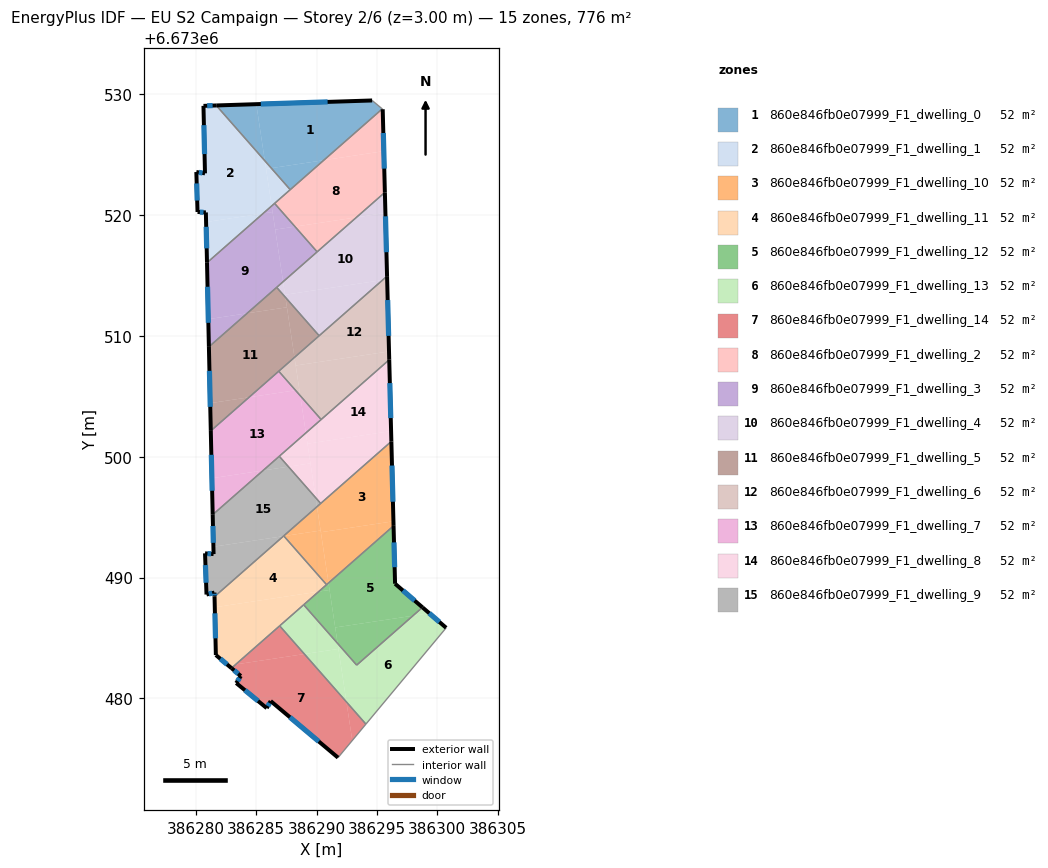
=== STOREY PLAN SPEC (per zone: floor XY polygon, exterior-wall plan segments, windows/doors) ===
zone 1: 860e846fb0e07999_F1_dwelling_0  (51.7 m²)
  floor: (386295.44, 6673528.80) (386290.60, 6673524.55) (386286.25, 6673523.90) (386285.72, 6673524.51) (386285.01, 6673529.19) (386294.60, 6673529.50)
  floor: (386285.01, 6673529.19) (386285.72, 6673524.51) (386281.70, 6673529.09)
  floor: (386290.60, 6673524.55) (386287.82, 6673522.12) (386286.25, 6673523.90)
  exterior wall: (386294.60, 6673529.50) – (386281.70, 6673529.09)  [12.9 m]
    window: (386290.92, 6673529.38) – (386285.38, 6673529.21)  [7.1 m²]
  interior walls: 3
zone 2: 860e846fb0e07999_F1_dwelling_1  (51.7 m²)
  floor: (386281.70, 6673529.09) (386285.72, 6673524.51) (386286.28, 6673520.77) (386285.58, 6673520.15) (386280.85, 6673519.44) (386280.84, 6673520.23) (386280.15, 6673520.27) (386280.05, 6673523.58) (386280.76, 6673523.47) (386280.64, 6673529.05)
  floor: (386286.25, 6673523.90) (386287.82, 6673522.12) (386286.53, 6673520.98) (386286.28, 6673520.77) (386285.82, 6673523.83)
  floor: (386285.58, 6673520.15) (386280.93, 6673516.07) (386280.85, 6673519.44)
  floor: (386285.72, 6673524.51) (386286.25, 6673523.90) (386285.82, 6673523.83)
  exterior wall: (386280.64, 6673529.05) – (386280.76, 6673523.47)  [5.6 m]
    window: (386280.67, 6673527.46) – (386280.73, 6673525.06)  [3.1 m²]
  exterior wall: (386281.70, 6673529.09) – (386280.64, 6673529.05)  [1.1 m]
    window: (386281.39, 6673529.08) – (386280.94, 6673529.06)  [0.6 m²]
  exterior wall: (386280.84, 6673520.23) – (386280.93, 6673516.07)  [4.2 m]
    window: (386280.86, 6673519.04) – (386280.90, 6673517.26)  [2.3 m²]
  exterior wall: (386280.15, 6673520.27) – (386280.84, 6673520.23)  [0.7 m]
    window: (386280.34, 6673520.26) – (386280.64, 6673520.24)  [0.4 m²]
  exterior wall: (386280.05, 6673523.58) – (386280.15, 6673520.27)  [3.3 m]
    window: (386280.08, 6673522.63) – (386280.12, 6673521.21)  [1.8 m²]
  exterior wall: (386280.76, 6673523.47) – (386280.05, 6673523.58)  [0.7 m]
    window: (386280.56, 6673523.50) – (386280.25, 6673523.54)  [0.4 m²]
  interior walls: 3
zone 3: 860e846fb0e07999_F1_dwelling_10  (51.7 m²)
  floor: (386296.19, 6673501.27) (386296.36, 6673494.66) (386290.36, 6673493.76) (386290.04, 6673495.87)
  floor: (386296.36, 6673494.66) (386296.37, 6673494.28) (386290.99, 6673489.55) (386290.36, 6673493.76)
  floor: (386290.34, 6673493.89) (386290.99, 6673489.55) (386290.83, 6673489.41) (386287.30, 6673493.44)
  floor: (386290.04, 6673495.87) (386290.34, 6673493.89) (386287.30, 6673493.44) (386287.28, 6673493.45)
  exterior wall: (386296.38, 6673494.28) – (386296.19, 6673501.27)  [7.0 m]
    window: (386296.32, 6673496.28) – (386296.24, 6673499.28)  [3.9 m²]
  interior walls: 4
zone 4: 860e846fb0e07999_F1_dwelling_11  (51.7 m²)
  floor: (386287.30, 6673493.44) (386290.83, 6673489.41) (386290.18, 6673488.84) (386281.57, 6673487.54) (386281.55, 6673488.43) (386287.26, 6673493.43)
  floor: (386290.18, 6673488.84) (386283.31, 6673482.81) (386282.70, 6673482.72) (386281.66, 6673483.59) (386281.57, 6673487.54)
  floor: (386283.31, 6673482.81) (386282.96, 6673482.50) (386282.70, 6673482.72)
  exterior wall: (386281.66, 6673483.59) – (386282.96, 6673482.50)  [1.7 m]
    window: (386282.03, 6673483.28) – (386282.59, 6673482.81)  [0.9 m²]
  exterior wall: (386281.55, 6673488.42) – (386281.66, 6673483.59)  [4.8 m]
    window: (386281.59, 6673487.04) – (386281.63, 6673484.97)  [2.7 m²]
  interior walls: 5
zone 5: 860e846fb0e07999_F1_dwelling_12  (51.7 m²)
  floor: (386296.37, 6673494.28) (386296.50, 6673489.49) (386298.77, 6673487.53) (386297.98, 6673486.84) (386291.54, 6673485.87) (386290.99, 6673489.55)
  floor: (386297.98, 6673486.84) (386293.32, 6673482.75) (386291.74, 6673484.55) (386291.08, 6673488.98) (386291.54, 6673485.87)
  floor: (386290.99, 6673489.55) (386291.08, 6673488.98) (386290.18, 6673488.84)
  floor: (386291.08, 6673488.98) (386291.74, 6673484.55) (386288.93, 6673487.75) (386290.18, 6673488.84)
  exterior wall: (386296.50, 6673489.49) – (386296.38, 6673494.28)  [4.8 m]
    window: (386296.46, 6673490.86) – (386296.41, 6673492.91)  [2.6 m²]
  exterior wall: (386298.77, 6673487.54) – (386296.50, 6673489.49)  [3.0 m]
    window: (386298.12, 6673488.09) – (386297.15, 6673488.93)  [1.7 m²]
  interior walls: 4
zone 6: 860e846fb0e07999_F1_dwelling_13  (51.7 m²)
  floor: (386300.73, 6673485.84) (386294.09, 6673477.87) (386292.47, 6673479.70) (386291.74, 6673484.55) (386293.32, 6673482.75) (386297.98, 6673486.84) (386299.34, 6673487.05)
  floor: (386299.34, 6673487.05) (386297.98, 6673486.84) (386298.77, 6673487.53)
  floor: (386291.81, 6673484.09) (386292.47, 6673479.70) (386288.99, 6673483.67)
  floor: (386288.93, 6673487.75) (386291.74, 6673484.55) (386291.81, 6673484.09) (386288.99, 6673483.67) (386286.95, 6673486.00)
  exterior wall: (386300.73, 6673485.84) – (386298.77, 6673487.54)  [2.6 m]
    window: (386300.17, 6673486.33) – (386299.33, 6673487.05)  [1.4 m²]
  interior walls: 5
zone 7: 860e846fb0e07999_F1_dwelling_14  (51.7 m²)
  floor: (386288.99, 6673483.67) (386292.47, 6673479.70) (386292.96, 6673476.51) (386291.78, 6673475.09) (386286.20, 6673479.78) (386285.88, 6673479.19) (386283.35, 6673481.27) (386283.73, 6673481.85) (386282.96, 6673482.50) (386283.31, 6673482.81)
  floor: (386292.47, 6673479.70) (386294.09, 6673477.87) (386292.96, 6673476.51)
  floor: (386286.95, 6673486.00) (386288.99, 6673483.67) (386283.31, 6673482.81)
  exterior wall: (386283.73, 6673481.85) – (386283.35, 6673481.27)  [0.7 m]
    window: (386283.62, 6673481.69) – (386283.46, 6673481.43)  [0.4 m²]
  exterior wall: (386282.96, 6673482.50) – (386283.73, 6673481.85)  [1.0 m]
    window: (386283.18, 6673482.32) – (386283.51, 6673482.04)  [0.6 m²]
  exterior wall: (386286.20, 6673479.78) – (386291.78, 6673475.09)  [7.3 m]
    window: (386287.79, 6673478.44) – (386290.18, 6673476.43)  [4.0 m²]
  exterior wall: (386285.88, 6673479.19) – (386286.20, 6673479.78)  [0.7 m]
    window: (386285.97, 6673479.36) – (386286.11, 6673479.61)  [0.4 m²]
  exterior wall: (386283.35, 6673481.27) – (386285.88, 6673479.19)  [3.3 m]
    window: (386284.07, 6673480.67) – (386285.15, 6673479.79)  [1.8 m²]
  interior walls: 3
zone 8: 860e846fb0e07999_F1_dwelling_2  (51.7 m²)
  floor: (386295.57, 6673525.30) (386295.66, 6673521.89) (386293.30, 6673519.83) (386288.21, 6673519.06) (386286.53, 6673520.98) (386290.60, 6673524.55)
  floor: (386295.48, 6673528.77) (386295.57, 6673525.30) (386290.60, 6673524.55) (386295.44, 6673528.80)
  floor: (386293.30, 6673519.83) (386290.05, 6673516.97) (386288.21, 6673519.06)
  exterior wall: (386295.66, 6673521.89) – (386295.48, 6673528.77)  [6.9 m]
    window: (386295.60, 6673523.86) – (386295.53, 6673526.81)  [3.8 m²]
  interior walls: 5
zone 9: 860e846fb0e07999_F1_dwelling_3  (51.7 m²)
  floor: (386286.36, 6673520.27) (386287.23, 6673514.49) (386284.25, 6673511.88) (386281.04, 6673511.40) (386280.93, 6673516.07) (386285.58, 6673520.15)
  floor: (386286.28, 6673520.77) (386286.36, 6673520.27) (386285.58, 6673520.15)
  floor: (386284.25, 6673511.88) (386281.09, 6673509.10) (386281.04, 6673511.40)
  floor: (386286.53, 6673520.98) (386288.21, 6673519.06) (386286.58, 6673518.81) (386286.28, 6673520.77)
  floor: (386288.21, 6673519.06) (386290.05, 6673516.97) (386287.23, 6673514.49) (386286.58, 6673518.81)
  exterior wall: (386280.93, 6673516.07) – (386281.09, 6673509.10)  [7.0 m]
    window: (386280.97, 6673514.08) – (386281.04, 6673511.09)  [3.8 m²]
  interior walls: 4
zone 10: 860e846fb0e07999_F1_dwelling_4  (51.7 m²)
  floor: (386295.70, 6673520.19) (386295.84, 6673514.96) (386295.47, 6673514.64) (386287.39, 6673513.42) (386287.23, 6673514.49) (386293.30, 6673519.83)
  floor: (386295.66, 6673521.89) (386295.70, 6673520.19) (386293.30, 6673519.83)
  floor: (386295.47, 6673514.64) (386290.21, 6673510.02) (386287.42, 6673513.20) (386287.39, 6673513.42)
  floor: (386287.23, 6673514.49) (386287.42, 6673513.20) (386286.70, 6673514.03)
  exterior wall: (386295.84, 6673514.96) – (386295.66, 6673521.89)  [6.9 m]
    window: (386295.79, 6673516.94) – (386295.71, 6673519.91)  [3.8 m²]
  interior walls: 4
zone 11: 860e846fb0e07999_F1_dwelling_5  (51.7 m²)
  floor: (386287.55, 6673512.38) (386288.17, 6673508.23) (386284.41, 6673504.93) (386281.19, 6673504.44) (386281.09, 6673509.10) (386284.25, 6673511.88)
  floor: (386287.42, 6673513.20) (386290.21, 6673510.02) (386288.17, 6673508.23)
  floor: (386284.41, 6673504.93) (386281.24, 6673502.15) (386281.19, 6673504.44)
  floor: (386287.42, 6673513.20) (386287.55, 6673512.38) (386284.25, 6673511.88) (386286.70, 6673514.03)
  exterior wall: (386281.09, 6673509.10) – (386281.24, 6673502.15)  [7.0 m]
    window: (386281.13, 6673507.12) – (386281.20, 6673504.14)  [3.8 m²]
  interior walls: 4
zone 12: 860e846fb0e07999_F1_dwelling_6  (51.7 m²)
  floor: (386295.84, 6673514.69) (386296.00, 6673508.72) (386288.27, 6673507.56) (386288.17, 6673508.23) (386295.47, 6673514.64)
  floor: (386295.84, 6673514.96) (386295.84, 6673514.69) (386295.47, 6673514.64)
  floor: (386296.00, 6673508.72) (386296.02, 6673508.03) (386290.38, 6673503.09) (386288.65, 6673505.06) (386288.27, 6673507.56)
  floor: (386288.17, 6673508.23) (386288.58, 6673505.55) (386288.26, 6673505.51) (386286.87, 6673507.09)
  floor: (386288.58, 6673505.55) (386288.65, 6673505.06) (386288.26, 6673505.51)
  exterior wall: (386296.02, 6673508.04) – (386295.84, 6673514.96)  [6.9 m]
    window: (386295.97, 6673510.01) – (386295.89, 6673512.98)  [3.8 m²]
  interior walls: 4
zone 13: 860e846fb0e07999_F1_dwelling_7  (51.7 m²)
  floor: (386288.65, 6673505.06) (386289.12, 6673501.98) (386285.57, 6673498.87) (386281.33, 6673498.23) (386281.24, 6673502.15) (386284.41, 6673504.93) (386288.26, 6673505.51)
  floor: (386286.87, 6673507.09) (386288.26, 6673505.51) (386284.41, 6673504.93)
  floor: (386285.57, 6673498.87) (386281.40, 6673495.21) (386281.33, 6673498.23)
  floor: (386288.65, 6673505.06) (386290.38, 6673503.09) (386289.12, 6673501.98)
  exterior wall: (386281.24, 6673502.15) – (386281.40, 6673495.21)  [6.9 m]
    window: (386281.29, 6673500.16) – (386281.36, 6673497.19)  [3.8 m²]
  interior walls: 4
zone 14: 860e846fb0e07999_F1_dwelling_8  (51.7 m²)
  floor: (386296.02, 6673508.03) (386296.17, 6673502.13) (386289.25, 6673501.09) (386289.12, 6673501.98)
  floor: (386296.17, 6673502.13) (386296.19, 6673501.27) (386290.34, 6673496.14) (386289.92, 6673496.61) (386289.25, 6673501.09)
  floor: (386289.12, 6673501.98) (386289.49, 6673499.46) (386287.67, 6673499.18) (386286.91, 6673500.04)
  floor: (386289.49, 6673499.46) (386289.92, 6673496.61) (386287.67, 6673499.18)
  exterior wall: (386296.19, 6673501.27) – (386296.02, 6673508.04)  [6.8 m]
    window: (386296.14, 6673503.21) – (386296.07, 6673506.10)  [3.7 m²]
  interior walls: 4
zone 15: 860e846fb0e07999_F1_dwelling_9  (51.7 m²)
  floor: (386287.67, 6673499.18) (386289.92, 6673496.61) (386290.04, 6673495.87) (386287.26, 6673493.43) (386281.46, 6673492.56) (386281.40, 6673495.21) (386285.57, 6673498.87)
  floor: (386287.26, 6673493.43) (386281.55, 6673488.43) (386281.55, 6673488.76) (386280.89, 6673488.60) (386280.77, 6673492.01) (386281.47, 6673491.95) (386281.46, 6673492.56)
  floor: (386286.91, 6673500.04) (386287.67, 6673499.18) (386285.57, 6673498.87)
  floor: (386289.92, 6673496.61) (386290.34, 6673496.14) (386290.04, 6673495.87)
  exterior wall: (386280.77, 6673492.01) – (386280.89, 6673488.60)  [3.4 m]
    window: (386280.80, 6673491.03) – (386280.85, 6673489.57)  [1.9 m²]
  exterior wall: (386281.47, 6673491.95) – (386280.77, 6673492.01)  [0.7 m]
    window: (386281.27, 6673491.96) – (386280.97, 6673491.99)  [0.4 m²]
  exterior wall: (386281.40, 6673495.21) – (386281.47, 6673491.95)  [3.3 m]
    window: (386281.42, 6673494.27) – (386281.45, 6673492.88)  [1.8 m²]
  exterior wall: (386281.55, 6673488.76) – (386281.55, 6673488.42)  [0.3 m]
    window: (386281.55, 6673488.66) – (386281.55, 6673488.52)  [0.2 m²]
  exterior wall: (386280.89, 6673488.60) – (386281.55, 6673488.76)  [0.7 m]
    window: (386281.08, 6673488.64) – (386281.36, 6673488.71)  [0.4 m²]
  interior walls: 4

=== DERIVED (storey summary) ===
Building: EU S2 Campaign
Storey: 2 of 6  (floor level z = 3.00 m)
Storey gross floor area: 775.6 m²
Zones on this storey: 15
  - 860e846fb0e07999_F1_dwelling_0: floor 51.7 m²; exterior wall 12.9 m (38.7 m²); 1 window(s) 7.1 m²; WWR 18.4%
  - 860e846fb0e07999_F1_dwelling_1: floor 51.7 m²; exterior wall 15.5 m (46.6 m²); 6 window(s) 8.6 m²; WWR 18.4%
  - 860e846fb0e07999_F1_dwelling_10: floor 51.7 m²; exterior wall 7.0 m (21.0 m²); 1 window(s) 3.9 m²; WWR 18.4%
  - 860e846fb0e07999_F1_dwelling_11: floor 51.7 m²; exterior wall 6.5 m (19.6 m²); 2 window(s) 3.6 m²; WWR 18.4%
  - 860e846fb0e07999_F1_dwelling_12: floor 51.7 m²; exterior wall 7.8 m (23.4 m²); 2 window(s) 4.3 m²; WWR 18.4%
  - 860e846fb0e07999_F1_dwelling_13: floor 51.7 m²; exterior wall 2.6 m (7.8 m²); 1 window(s) 1.4 m²; WWR 18.4%
  - 860e846fb0e07999_F1_dwelling_14: floor 51.7 m²; exterior wall 12.9 m (38.8 m²); 5 window(s) 7.1 m²; WWR 18.4%
  - 860e846fb0e07999_F1_dwelling_2: floor 51.7 m²; exterior wall 6.9 m (20.7 m²); 1 window(s) 3.8 m²; WWR 18.4%
  - 860e846fb0e07999_F1_dwelling_3: floor 51.7 m²; exterior wall 7.0 m (20.9 m²); 1 window(s) 3.8 m²; WWR 18.4%
  - 860e846fb0e07999_F1_dwelling_4: floor 51.7 m²; exterior wall 6.9 m (20.8 m²); 1 window(s) 3.8 m²; WWR 18.4%
  - 860e846fb0e07999_F1_dwelling_5: floor 51.7 m²; exterior wall 7.0 m (20.9 m²); 1 window(s) 3.8 m²; WWR 18.4%
  - 860e846fb0e07999_F1_dwelling_6: floor 51.7 m²; exterior wall 6.9 m (20.8 m²); 1 window(s) 3.8 m²; WWR 18.4%
  - 860e846fb0e07999_F1_dwelling_7: floor 51.7 m²; exterior wall 6.9 m (20.8 m²); 1 window(s) 3.8 m²; WWR 18.4%
  - 860e846fb0e07999_F1_dwelling_8: floor 51.7 m²; exterior wall 6.8 m (20.3 m²); 1 window(s) 3.7 m²; WWR 18.4%
  - 860e846fb0e07999_F1_dwelling_9: floor 51.7 m²; exterior wall 8.4 m (25.2 m²); 5 window(s) 4.6 m²; WWR 18.4%
Zone adjacency (shared interzone walls):
  - 860e846fb0e07999_F1_dwelling_0 ↔ 860e846fb0e07999_F1_dwelling_1
  - 860e846fb0e07999_F1_dwelling_0 ↔ 860e846fb0e07999_F1_dwelling_2
  - 860e846fb0e07999_F1_dwelling_1 ↔ 860e846fb0e07999_F1_dwelling_2
  - 860e846fb0e07999_F1_dwelling_1 ↔ 860e846fb0e07999_F1_dwelling_3
  - 860e846fb0e07999_F1_dwelling_10 ↔ 860e846fb0e07999_F1_dwelling_11
  - 860e846fb0e07999_F1_dwelling_10 ↔ 860e846fb0e07999_F1_dwelling_12
  - 860e846fb0e07999_F1_dwelling_10 ↔ 860e846fb0e07999_F1_dwelling_8
  - 860e846fb0e07999_F1_dwelling_10 ↔ 860e846fb0e07999_F1_dwelling_9
  - 860e846fb0e07999_F1_dwelling_11 ↔ 860e846fb0e07999_F1_dwelling_12
  - 860e846fb0e07999_F1_dwelling_11 ↔ 860e846fb0e07999_F1_dwelling_13
  - 860e846fb0e07999_F1_dwelling_11 ↔ 860e846fb0e07999_F1_dwelling_14
  - 860e846fb0e07999_F1_dwelling_11 ↔ 860e846fb0e07999_F1_dwelling_9
  - 860e846fb0e07999_F1_dwelling_12 ↔ 860e846fb0e07999_F1_dwelling_13
  - 860e846fb0e07999_F1_dwelling_13 ↔ 860e846fb0e07999_F1_dwelling_14
  - 860e846fb0e07999_F1_dwelling_2 ↔ 860e846fb0e07999_F1_dwelling_3
  - 860e846fb0e07999_F1_dwelling_2 ↔ 860e846fb0e07999_F1_dwelling_4
  - 860e846fb0e07999_F1_dwelling_3 ↔ 860e846fb0e07999_F1_dwelling_4
  - 860e846fb0e07999_F1_dwelling_3 ↔ 860e846fb0e07999_F1_dwelling_5
  - 860e846fb0e07999_F1_dwelling_4 ↔ 860e846fb0e07999_F1_dwelling_5
  - 860e846fb0e07999_F1_dwelling_4 ↔ 860e846fb0e07999_F1_dwelling_6
  - 860e846fb0e07999_F1_dwelling_5 ↔ 860e846fb0e07999_F1_dwelling_6
  - 860e846fb0e07999_F1_dwelling_5 ↔ 860e846fb0e07999_F1_dwelling_7
  - 860e846fb0e07999_F1_dwelling_6 ↔ 860e846fb0e07999_F1_dwelling_7
  - 860e846fb0e07999_F1_dwelling_6 ↔ 860e846fb0e07999_F1_dwelling_8
  - 860e846fb0e07999_F1_dwelling_7 ↔ 860e846fb0e07999_F1_dwelling_8
  - 860e846fb0e07999_F1_dwelling_7 ↔ 860e846fb0e07999_F1_dwelling_9
  - 860e846fb0e07999_F1_dwelling_8 ↔ 860e846fb0e07999_F1_dwelling_9